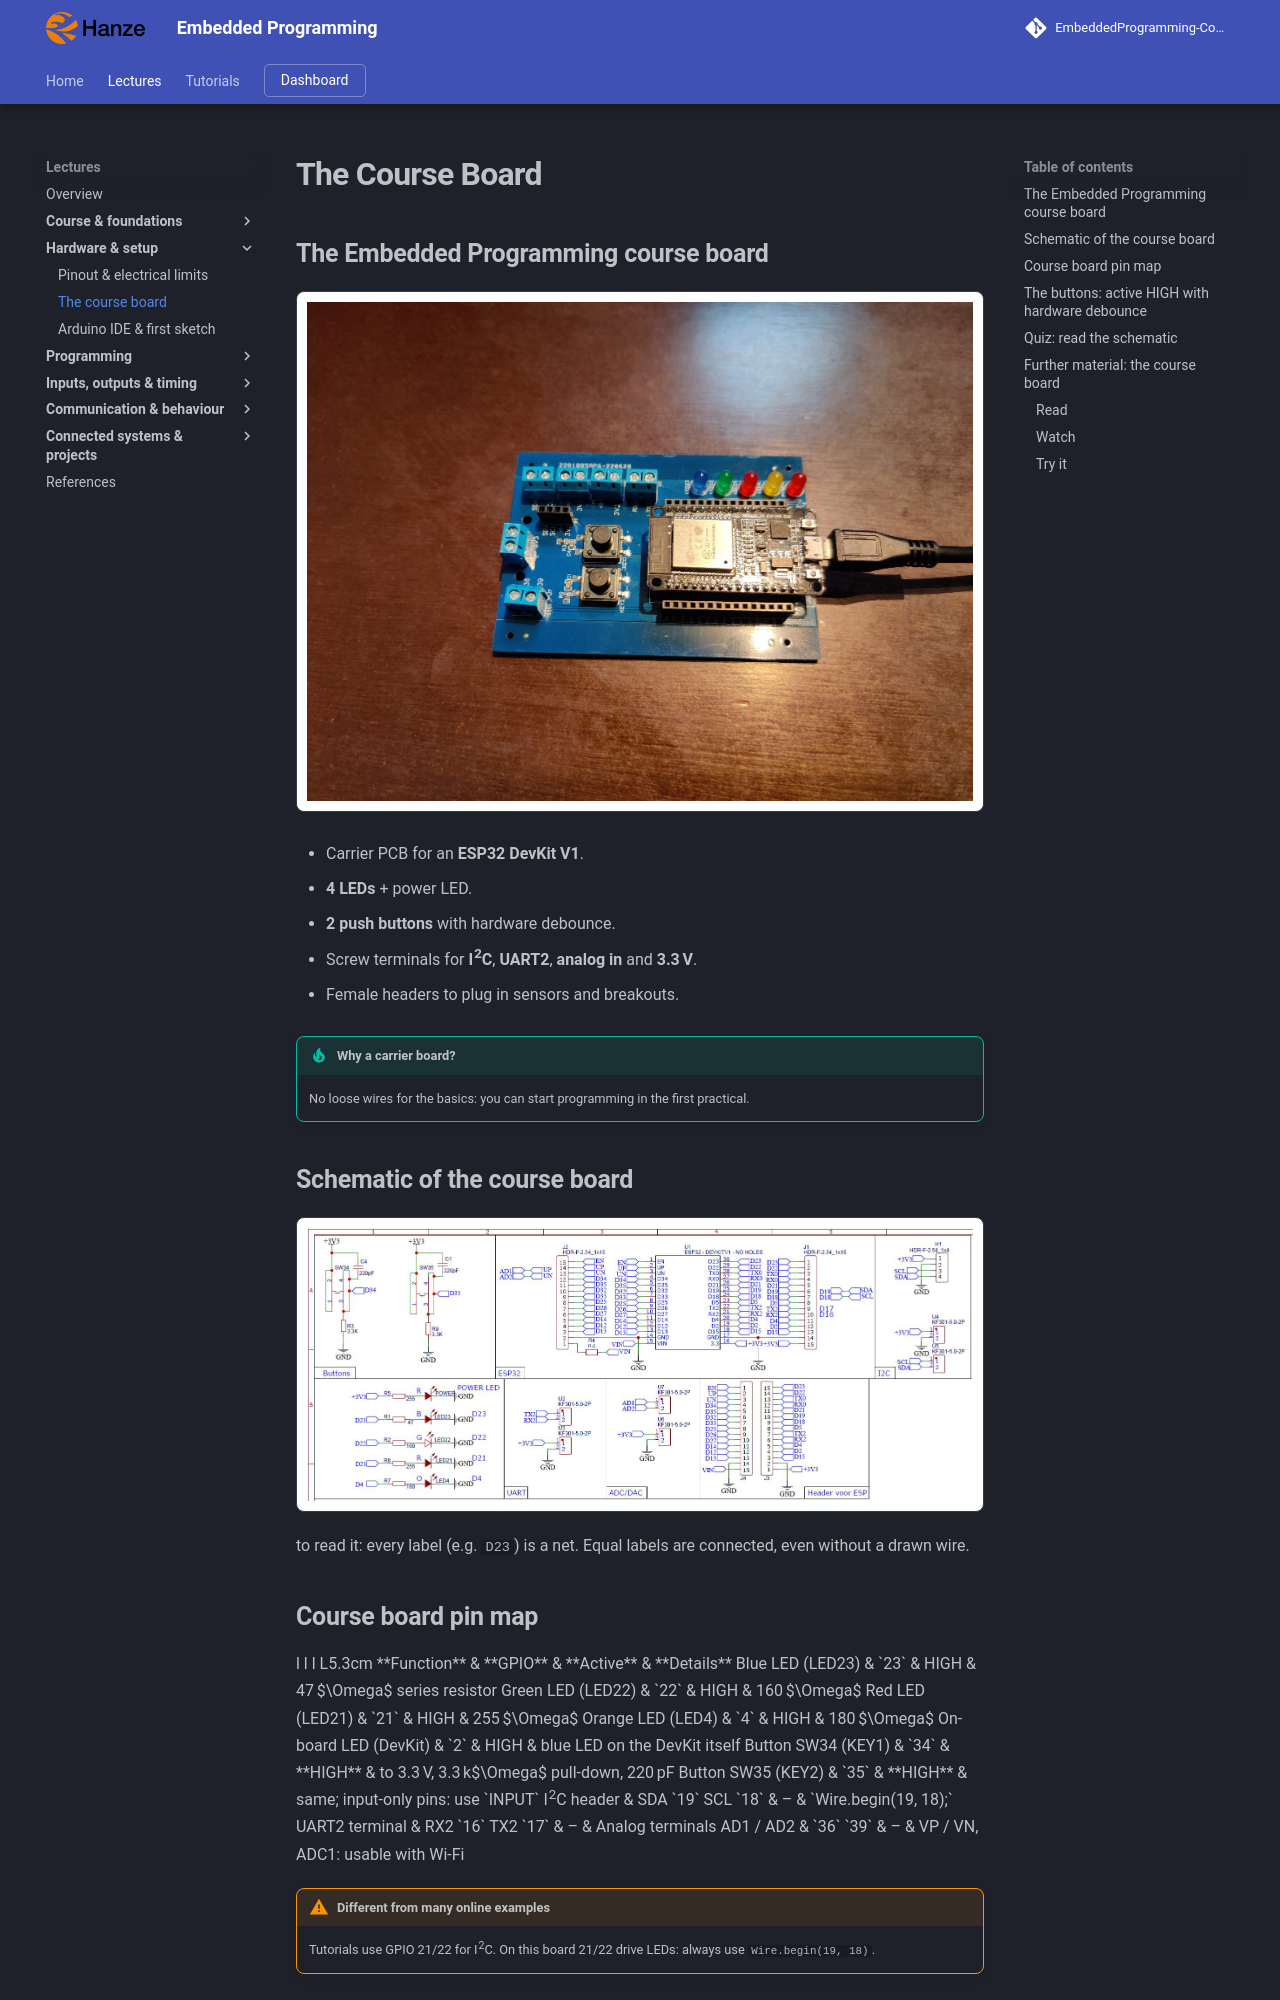

repository: costawess/EmbeddedProgramming-Course · page: lectures/course-board/index.html · generator: mkdocs

---
title: "The Course Board"
---

# The Course Board

## The Embedded Programming course board

![The Embedded Programming course board](assets/figures/course-board/course-board-blue.png){ .lecture-figure loading=lazy }

- Carrier PCB for an **ESP32 DevKit V1**.

- **4 LEDs** + power LED.

- **2 push buttons** with hardware debounce.

- Screw terminals for **I<sup>2</sup>C**, **UART2**, **analog in** and **3.3 V**.

- Female headers to plug in sensors and breakouts.

!!! tip "Why a carrier board?"
    
    No loose wires for the basics: you can start programming in the first practical.


## Schematic of the course board

![Schematic of the course board](assets/figures/course-board/course-board-schematic.png){ .lecture-figure loading=lazy }

to read it: every label (e.g. `D23`) is a net. Equal labels are connected, even without a drawn wire.

## Course board pin map

<div class="tabular">

l l l L5.3cm **Function** & **GPIO** & **Active** & **Details**  
Blue LED (LED23) & `23` & HIGH & 47 $\Omega$ series resistor  
Green LED (LED22) & `22` & HIGH & 160 $\Omega$  
Red LED (LED21) & `21` & HIGH & 255 $\Omega$  
Orange LED (LED4) & `4` & HIGH & 180 $\Omega$  
On-board LED (DevKit) & `2` & HIGH & blue LED on the DevKit itself  
Button SW34 (KEY1) & `34` & **HIGH** & to 3.3 V, 3.3 k$\Omega$ pull-down, 220 pF  
Button SW35 (KEY2) & `35` & **HIGH** & same; input-only pins: use `INPUT`  
I<sup>2</sup>C header & SDA `19` SCL `18` & – & `Wire.begin(19, 18);`  
UART2 terminal & RX2 `16` TX2 `17` & – &  
Analog terminals AD1 / AD2 & `36` `39` & – & VP / VN, ADC1: usable with Wi-Fi  

</div>

!!! warning "Different from many online examples"
    
    Tutorials use GPIO 21/22 for I<sup>2</sup>C. On this board 21/22 drive LEDs: always use `Wire.begin(19, 18)`.
